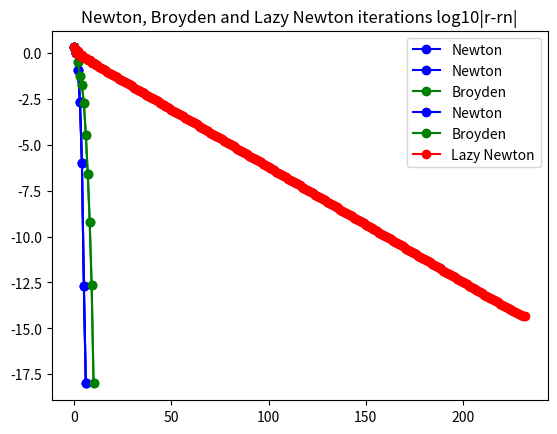

Write Python code to recreate this figure.
import numpy as np
from numpy import random as rand
import time
import math
from scipy import io, integrate, linalg, signal
from scipy.linalg import lu_factor, lu_solve
import matplotlib.pyplot as plt

def driver():
    ############################################################################
    ############################################################################
    # Rootfinding example start. You are given F(x)=0.

    #First, we define F(x) and its Jacobian.
    def F(x):
        return np.array([(x[0]-4)**2+2*(x[1]-2)**2-32 , x[1]*(x[0]-2)-16 ]);

    def JF(x):
        return np.array([[2*(x[0]-4),4*(x[1]-2)],[x[1],(x[0]-2)]]);

    # Apply Newton Method:
    x0 = np.array([4.0,4.0]); tol=1e-14; nmax=100;
    (rN,rnN,nfN,nJN) = newton_method_nd(F,JF,x0,tol,nmax,True);
    print(rN)

    # Apply Lazy Newton (chord iteration)
    nmax=1000;
    (rLN,rnLN,nfLN,nJLN) = lazy_newton_method_nd(F,JF,x0,tol,nmax,True);

    # Apply Broyden Method
    Bmat='fwd'; B0 = JF(x0); nmax=100;
    (rB,rnB,nfB) = broyden_method_nd(F,B0,x0,tol,nmax,Bmat,True);

    # Plots and comparisons
    numN = rnN.shape[0];
    errN = np.max(np.abs(rnN[0:(numN-1)]-rN),1);
    plt.plot(np.arange(numN-1),np.log10(errN+1e-18),'b-o',label='Newton');
    plt.title('Newton iteration log10|r-rn|');
    plt.legend();
    plt.show();

    numB = rnB.shape[0];
    errB = np.max(np.abs(rnB[0:(numB-1)]-rN),1);
    plt.plot(np.arange(numN-1),np.log10(errN+1e-18),'b-o',label='Newton');
    plt.plot(np.arange(numB-1),np.log10(errB+1e-18),'g-o',label='Broyden');
    plt.title('Newton and Broyden iterations log10|r-rn|');
    plt.legend();
    plt.show();

    numLN = rnLN.shape[0];
    errLN = np.max(np.abs(rnLN[0:(numLN-1)]-rN),1);
    plt.plot(np.arange(numN-1),np.log10(errN+1e-18),'b-o',label='Newton');
    plt.plot(np.arange(numB-1),np.log10(errB+1e-18),'g-o',label='Broyden');
    plt.plot(np.arange(numLN-1),np.log10(errLN+1e-18),'r-o',label='Lazy Newton');
    plt.title('Newton, Broyden and Lazy Newton iterations log10|r-rn|');
    plt.legend();
    plt.show();


################################################################################
# Newton method in n dimensions implementation
def newton_method_nd(f,Jf,x0,tol,nmax,verb=False):

    # Initialize arrays and function value
    xn = x0; #initial guess
    rn = x0; #list of iterates
    Fn = f(xn); #function value vector
    n=0;
    nf=1; nJ=0; #function and Jacobian evals
    npn=1;

    if verb:
        print("|--n--|----xn----|---|f(xn)|---|");

    while npn>tol and n<=nmax:
        # compute n x n Jacobian matrix
        Jn = Jf(xn);
        nJ+=1;

        if verb:
            print("|--%d--|%1.7f|%1.7f|" %(n,np.linalg.norm(xn),np.linalg.norm(Fn)));

        # Newton step (we could check whether Jn is close to singular here)
        pn = -np.linalg.solve(Jn,Fn);
        xn = xn + pn;
        npn = np.linalg.norm(pn); #size of Newton step

        n+=1;
        rn = np.vstack((rn,xn));
        Fn = f(xn);
        nf+=1;

    r=xn;

    if verb:
        if np.linalg.norm(Fn)>tol:
            print("Newton method failed to converge, n=%d, |F(xn)|=%1.1e\n" % (nmax,np.linalg.norm(Fn)));
        else:
            print("Newton method converged, n=%d, |F(xn)|=%1.1e\n" % (n,np.linalg.norm(Fn)));

    return (r,rn,nf,nJ);

# Lazy Newton method (chord iteration) in n dimensions implementation
def lazy_newton_method_nd(f,Jf,x0,tol,nmax,verb=False):

    # Initialize arrays and function value
    xn = x0; #initial guess
    rn = x0; #list of iterates
    Fn = f(xn); #function value vector
    # compute n x n Jacobian matrix (ONLY ONCE)
    Jn = Jf(xn);

    # Use pivoted LU factorization to solve systems for Jf. Makes lusolve O(n^2)
    lu, piv = lu_factor(Jn);

    n=0;
    nf=1; nJ=1; #function and Jacobian evals
    npn=1;

    if verb:
        print("|--n--|----xn----|---|f(xn)|---|");

    while npn>tol and n<=nmax:

        if verb:
            print("|--%d--|%1.7f|%1.7f|" %(n,np.linalg.norm(xn),np.linalg.norm(Fn)));

        # Newton step (we could check whether Jn is close to singular here)
        pn = -lu_solve((lu, piv), Fn); #We use lu solve instead of pn = -np.linalg.solve(Jn,Fn);
        xn = xn + pn;
        npn = np.linalg.norm(pn); #size of Newton step

        n+=1;
        rn = np.vstack((rn,xn));
        Fn = f(xn);
        nf+=1;

    r=xn;

    if verb:
        if np.linalg.norm(Fn)>tol:
            print("Lazy Newton method failed to converge, n=%d, |F(xn)|=%1.1e\n" % (nmax,np.linalg.norm(Fn)));
        else:
            print("Lazy Newton method converged, n=%d, |F(xn)|=%1.1e\n" % (n,np.linalg.norm(Fn)));

    return (r,rn,nf,nJ);

# Implementation of Broyden method. B0 can either be an approx of Jf(x0) (Bmat='fwd'),
# an approx of its inverse (Bmat='inv') or the identity (Bmat='Id')
def broyden_method_nd(f,B0,x0,tol,nmax,Bmat='Id',verb=False):

    # Initialize arrays and function value
    d = x0.shape[0];
    xn = x0; #initial guess
    rn = x0; #list of iterates
    Fn = f(xn); #function value vector
    n=0;
    nf=1;
    npn=1;

    #####################################################################
    # Create functions to apply B0 or its inverse
    if Bmat=='fwd':
        #B0 is an approximation of Jf(x0)
        # Use pivoted LU factorization to solve systems for B0. Makes lusolve O(n^2)
        lu, piv = lu_factor(B0);
        luT, pivT = lu_factor(B0.T);

        def Bapp(x): return lu_solve((lu, piv), x); #np.linalg.solve(B0,x);
        def BTapp(x): return lu_solve((luT, pivT), x) #np.linalg.solve(B0.T,x);
    elif Bmat=='inv':
        #B0 is an approximation of the inverse of Jf(x0)
        def Bapp(x): return B0 @ x;
        def BTapp(x): return B0.T @ x;
    else:
        Bmat='Id';
        #default is the identity
        def Bapp(x): return x;
        def BTapp(x): return x;
    ####################################################################
    # Define function that applies Bapp(x)+Un*Vn.T*x depending on inputs
    def Inapp(Bapp,Bmat,Un,Vn,x):
        rk=Un.shape[0];

        if Bmat=='Id':
            y=x;
        else:
            y=Bapp(x);

        if rk>0:
            y=y+Un.T@(Vn@x);

        return y;
    #####################################################################

    # Initialize low rank matrices Un and Vn
    Un = np.zeros((0,d)); Vn=Un;

    if verb:
        print("|--n--|----xn----|---|f(xn)|---|");

    while npn>tol and n<=nmax:
        if verb:
            print("|--%d--|%1.7f|%1.7f|" % (n,np.linalg.norm(xn),np.linalg.norm(Fn)));

        #Broyden step xn = xn -B_n\Fn
        dn = -Inapp(Bapp,Bmat,Un,Vn,Fn);
        # Update xn
        xn = xn + dn;
        npn=np.linalg.norm(dn);

        ###########################################################
        ###########################################################
        # Update In using only the previous I_n-1
        #(this is equivalent to the explicit update formula)
        Fn1 = f(xn);
        dFn = Fn1-Fn;
        nf+=1;
        I0rn = Inapp(Bapp,Bmat,Un,Vn,dFn); #In^{-1}*(Fn+1 - Fn)
        un = dn - I0rn;                    #un = dn - In^{-1}*dFn
        cn = dn.T @ (I0rn);                # We divide un by dn^T In^{-1}*dFn
        # The end goal is to add the rank 1 u*v' update as the next columns of
        # Vn and Un, as is done in, say, the eigendecomposition
        Vn = np.vstack((Vn,Inapp(BTapp,Bmat,Vn,Un,dn)));
        Un = np.vstack((Un,(1/cn)*un));

        n+=1;
        Fn=Fn1;
        rn = np.vstack((rn,xn));

    r=xn;

    if verb:
        if npn>tol:
            print("Broyden method failed to converge, n=%d, |F(xn)|=%1.1e\n" % (nmax,np.linalg.norm(Fn)));
        else:
            print("Broyden method converged, n=%d, |F(xn)|=%1.1e\n" % (n,np.linalg.norm(Fn)));

    return(r,rn,nf)

if __name__ == "__main__":
    driver()
